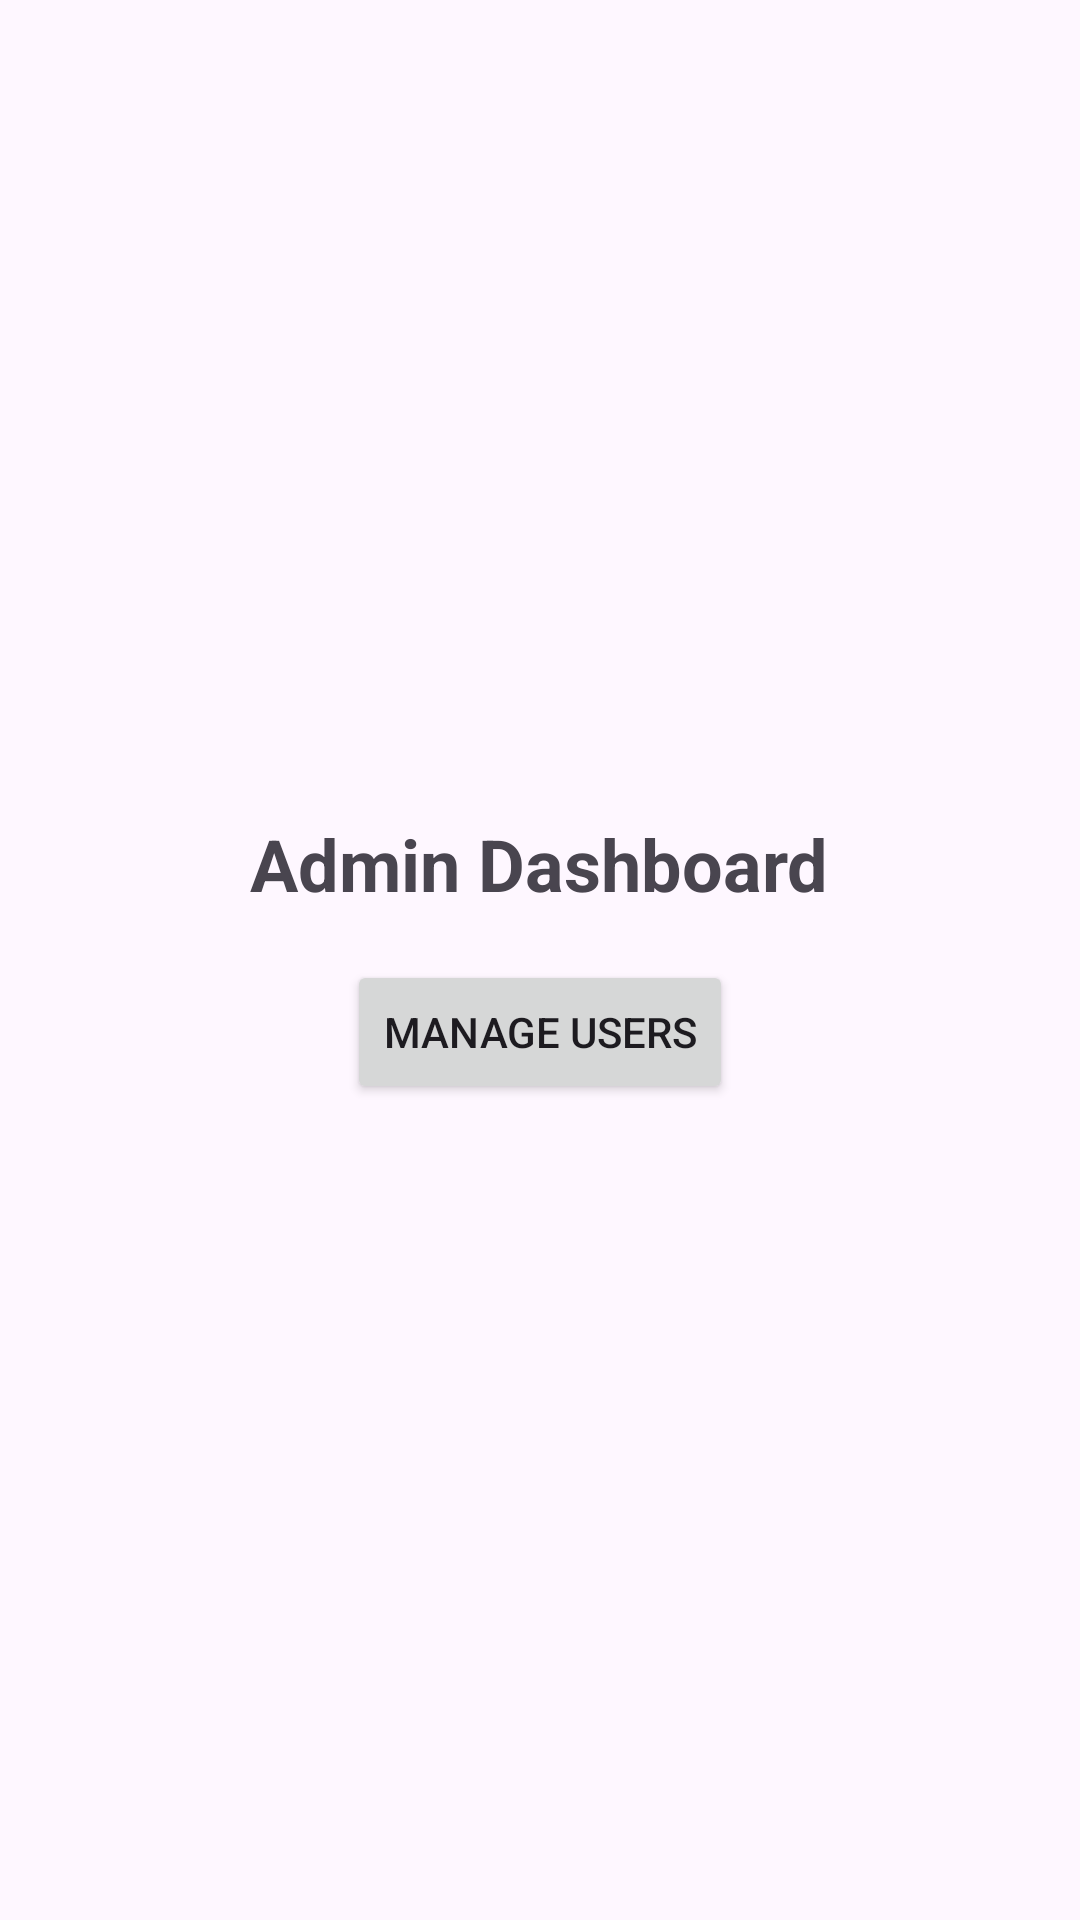

The Android layout XML behind this screen, and the referenced resources:
<!-- AndroidManifest.xml: application theme Theme.AcademiaGo -->
<!-- res/layout/fragment_admin_dashboard.xml -->
<?xml version="1.0" encoding="utf-8"?>
<LinearLayout xmlns:android="http://schemas.android.com/apk/res/android"
    android:layout_width="match_parent"
    android:layout_height="match_parent"
    android:gravity="center"
    android:orientation="vertical">

    <TextView
        android:layout_width="wrap_content"
        android:layout_height="wrap_content"
        android:text="Admin Dashboard"
        android:textSize="24sp"
        android:textStyle="bold" />

    <Button
        android:id="@+id/manageUsersButton"
        android:layout_width="wrap_content"
        android:layout_height="wrap_content"
        android:text="Manage Users"
        android:layout_marginTop="16dp"/>
</LinearLayout>
<!-- resources referenced by this layout -->
<resources>
  <style name="Theme.AcademiaGo" parent="Base.Theme.AcademiaGo" />
  <style name="Base.Theme.AcademiaGo" parent="Theme.Material3.DayNight.NoActionBar">
          
          
      </style>
</resources>
